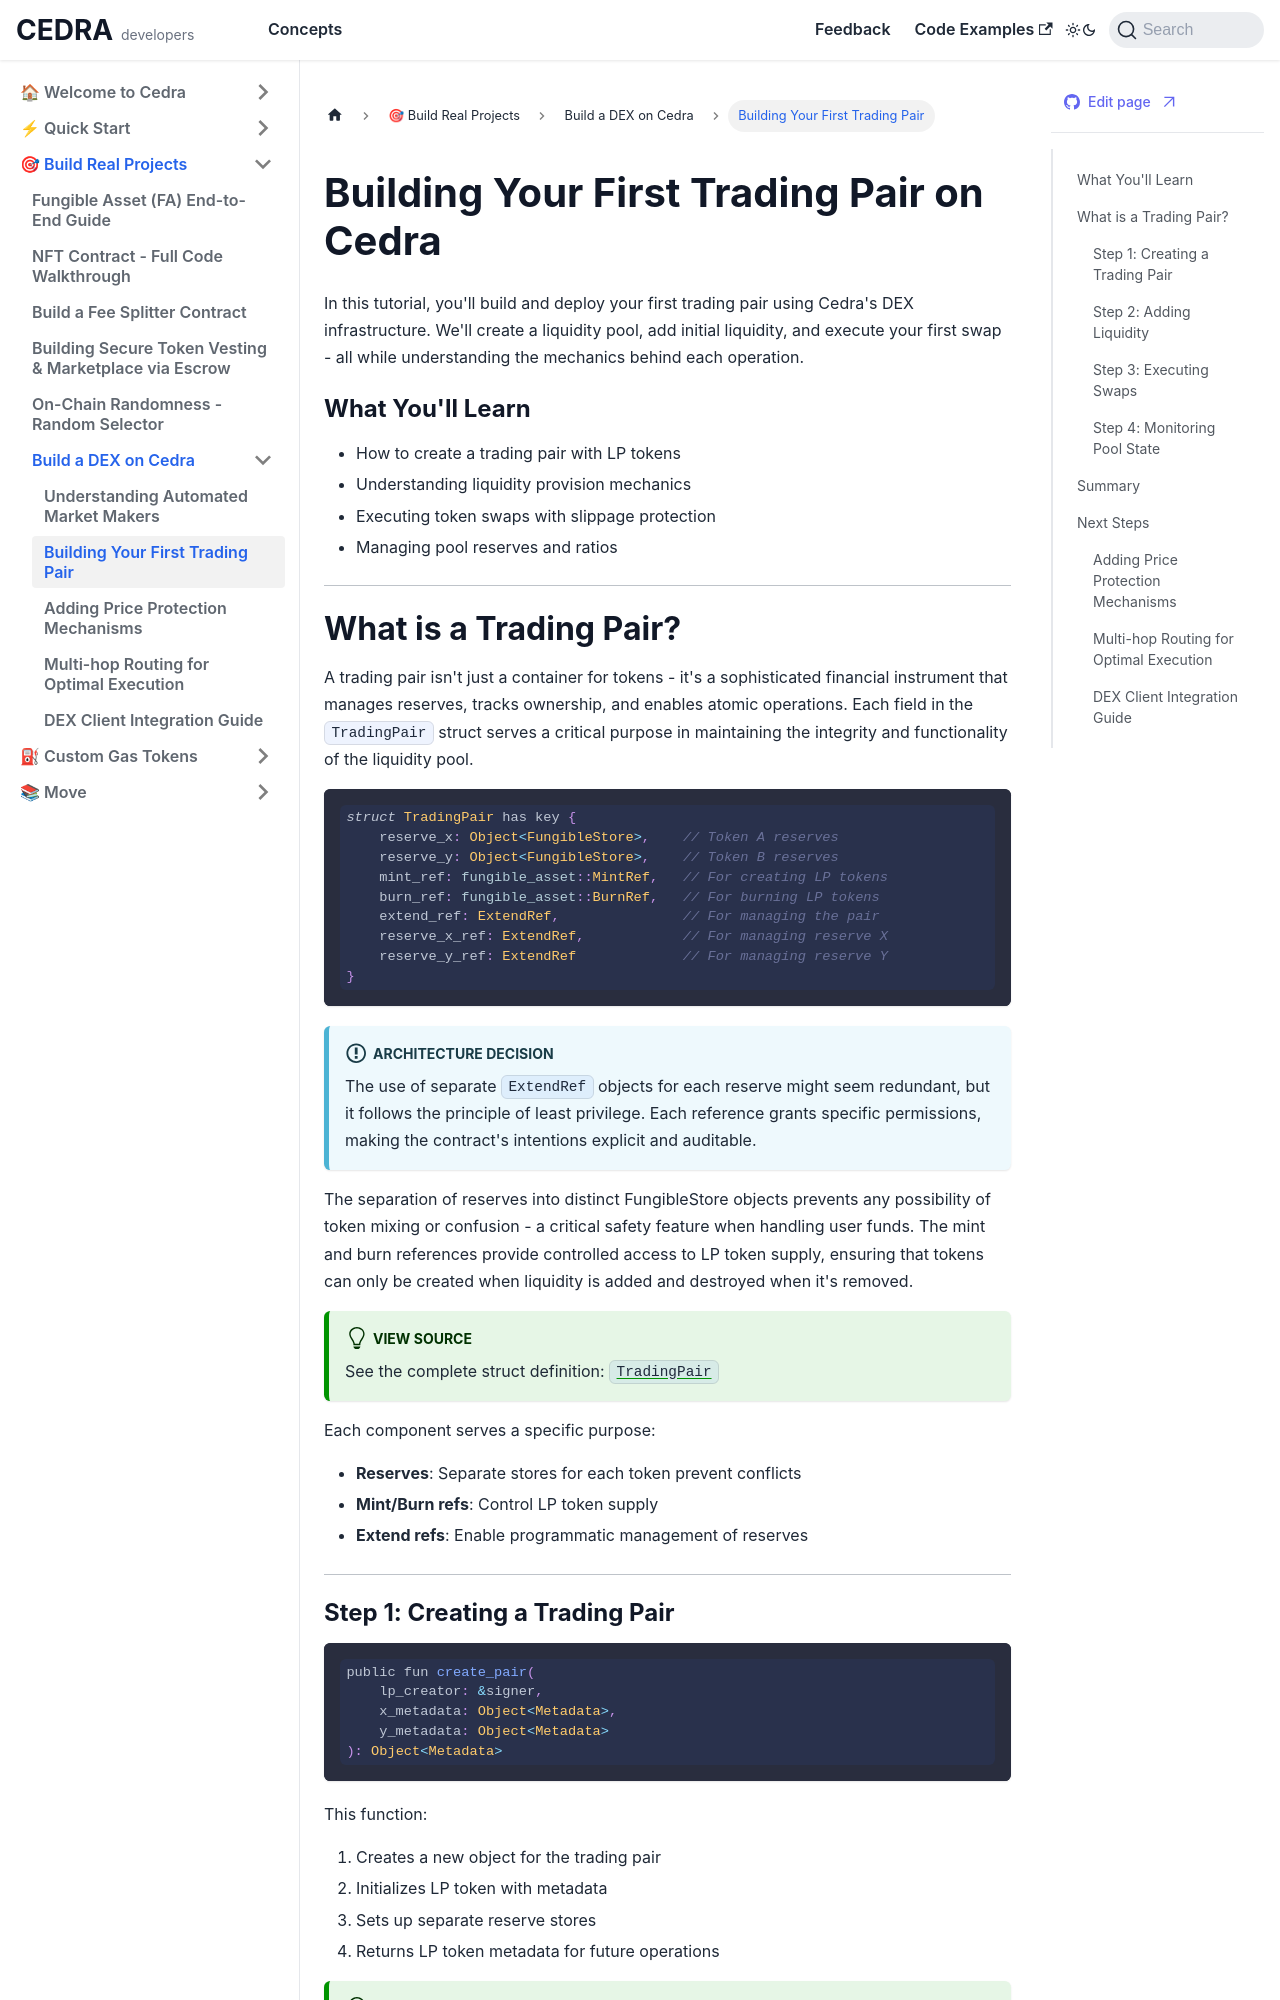

repository: cedra-labs/docs · page: guides/dex/first-trading-pair.html · generator: docusaurus

# Building Your First Trading Pair on Cedra

In this tutorial, you'll build and deploy your first trading pair using Cedra's DEX infrastructure. We'll create a liquidity pool, add initial liquidity, and execute your first swap - all while understanding the mechanics behind each operation.

### What You'll Learn

- How to create a trading pair with LP tokens
- Understanding liquidity provision mechanics
- Executing token swaps with slippage protection
- Managing pool reserves and ratios

---

## What is a Trading Pair?

A trading pair isn't just a container for tokens - it's a sophisticated financial instrument that manages reserves, tracks ownership, and enables atomic operations. Each field in the `TradingPair` struct serves a critical purpose in maintaining the integrity and functionality of the liquidity pool.

```rust
struct TradingPair has key {
    reserve_x: Object<FungibleStore>,    // Token A reserves
    reserve_y: Object<FungibleStore>,    // Token B reserves
    mint_ref: fungible_asset::MintRef,   // For creating LP tokens
    burn_ref: fungible_asset::BurnRef,   // For burning LP tokens
    extend_ref: ExtendRef,               // For managing the pair
    reserve_x_ref: ExtendRef,            // For managing reserve X
    reserve_y_ref: ExtendRef             // For managing reserve Y
}
```

:::info Architecture Decision
The use of separate `ExtendRef` objects for each reserve might seem redundant, but it follows the principle of least privilege. Each reference grants specific permissions, making the contract's intentions explicit and auditable.
:::

The separation of reserves into distinct FungibleStore objects prevents any possibility of token mixing or confusion - a critical safety feature when handling user funds. The mint and burn references provide controlled access to LP token supply, ensuring that tokens can only be created when liquidity is added and destroyed when it's removed.

:::tip View Source
See the complete struct definition: [`TradingPair`](https://github.com/cedra-labs/move-contract-examples/blob/main/dex/sources/2-swap.move#L20-L28)
:::

Each component serves a specific purpose:
- **Reserves**: Separate stores for each token prevent conflicts
- **Mint/Burn refs**: Control LP token supply
- **Extend refs**: Enable programmatic management of reserves

---
